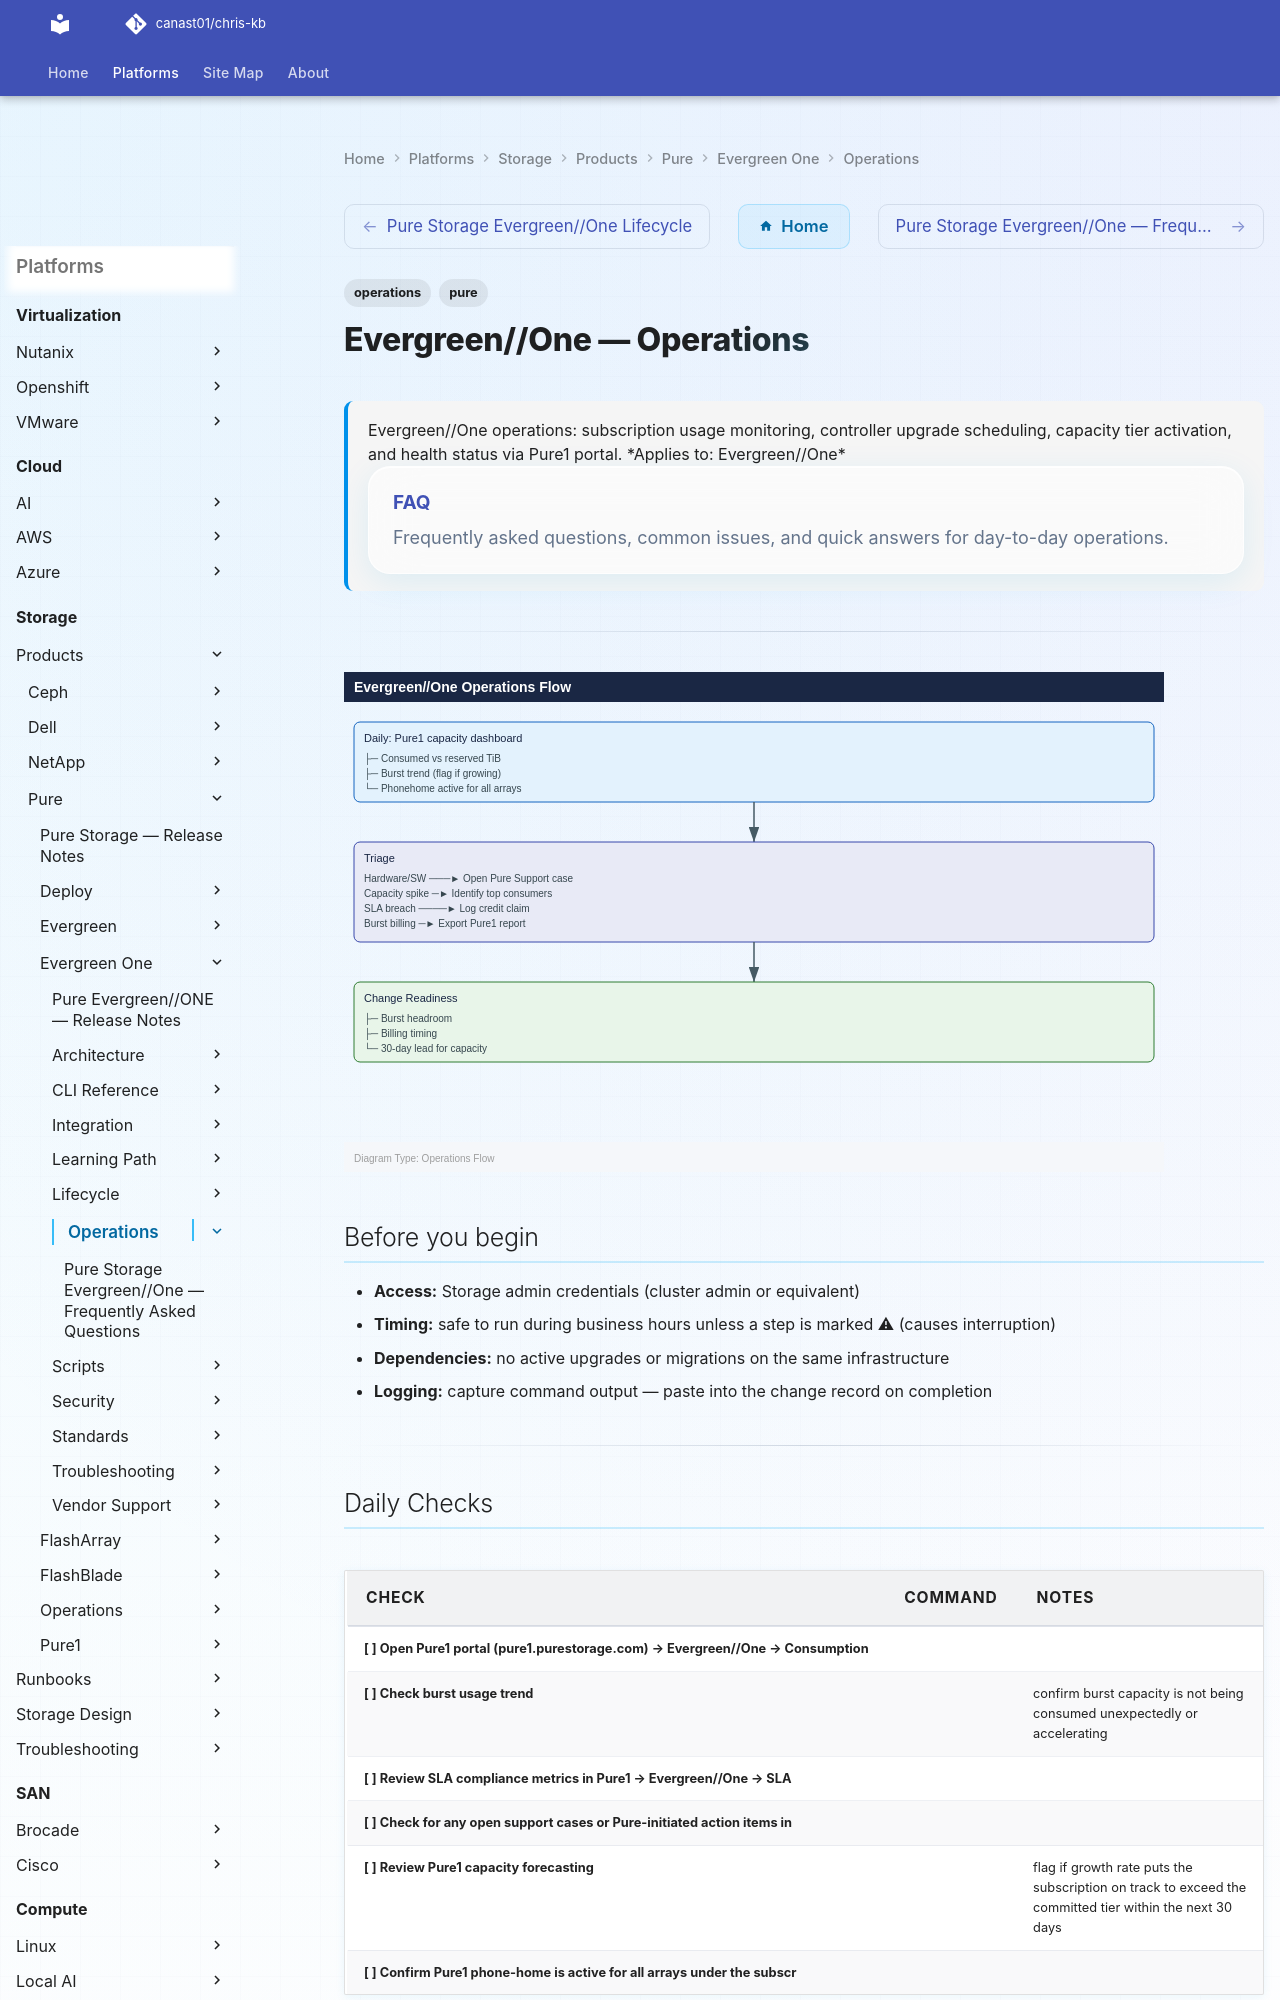

repository: canast01/chris-kb · page: storage/products/pure/evergreen-one/operations/index.html · generator: mkdocs

---
tags:
  - operations
  - pure
description: "Evergreen//One operations: subscription usage monitoring, controller upgrade scheduling, capacity tier activation, and health status via Pure1 portal..."
---
# Evergreen//One — Operations

<div class="kb-summary">
Evergreen//One operations: subscription usage monitoring, controller upgrade scheduling, capacity tier activation, and health status via Pure1 portal.

*Applies to: Evergreen//One*
  <a class="kb-card" href="faq/"><strong>FAQ</strong><span>Frequently asked questions, common issues, and quick answers for day-to-day operations.</span></a>
</div>

---

![Evergreen//One — Operations — Diagram](../../../../../assets/storage-pure-evergreen-one-operations-diagram.svg)

## Before you begin

- **Access:** Storage admin credentials (cluster admin or equivalent)
- **Timing:** safe to run during business hours unless a step is marked ⚠ (causes interruption)
- **Dependencies:** no active upgrades or migrations on the same infrastructure
- **Logging:** capture command output — paste into the change record on completion

---

## Daily Checks

| Check | Command | Notes |
|---|---|---|
| [ ] Open Pure1 portal (pure1.purestorage.com) → Evergreen//One → Consumption |  |  |
| [ ] Check burst usage trend |  | confirm burst capacity is not being consumed unexpectedly or accelerating |
| [ ] Review SLA compliance metrics in Pure1 → Evergreen//One → SLA |  |  |
| [ ] Check for any open support cases or Pure-initiated action items in |  |  |
| [ ] Review Pure1 capacity forecasting |  | flag if growth rate puts the subscription on track to exceed the committed tier within the next 30 days |
| [ ] Confirm Pure1 phone-home is active for all arrays under the subscr |  |  |
